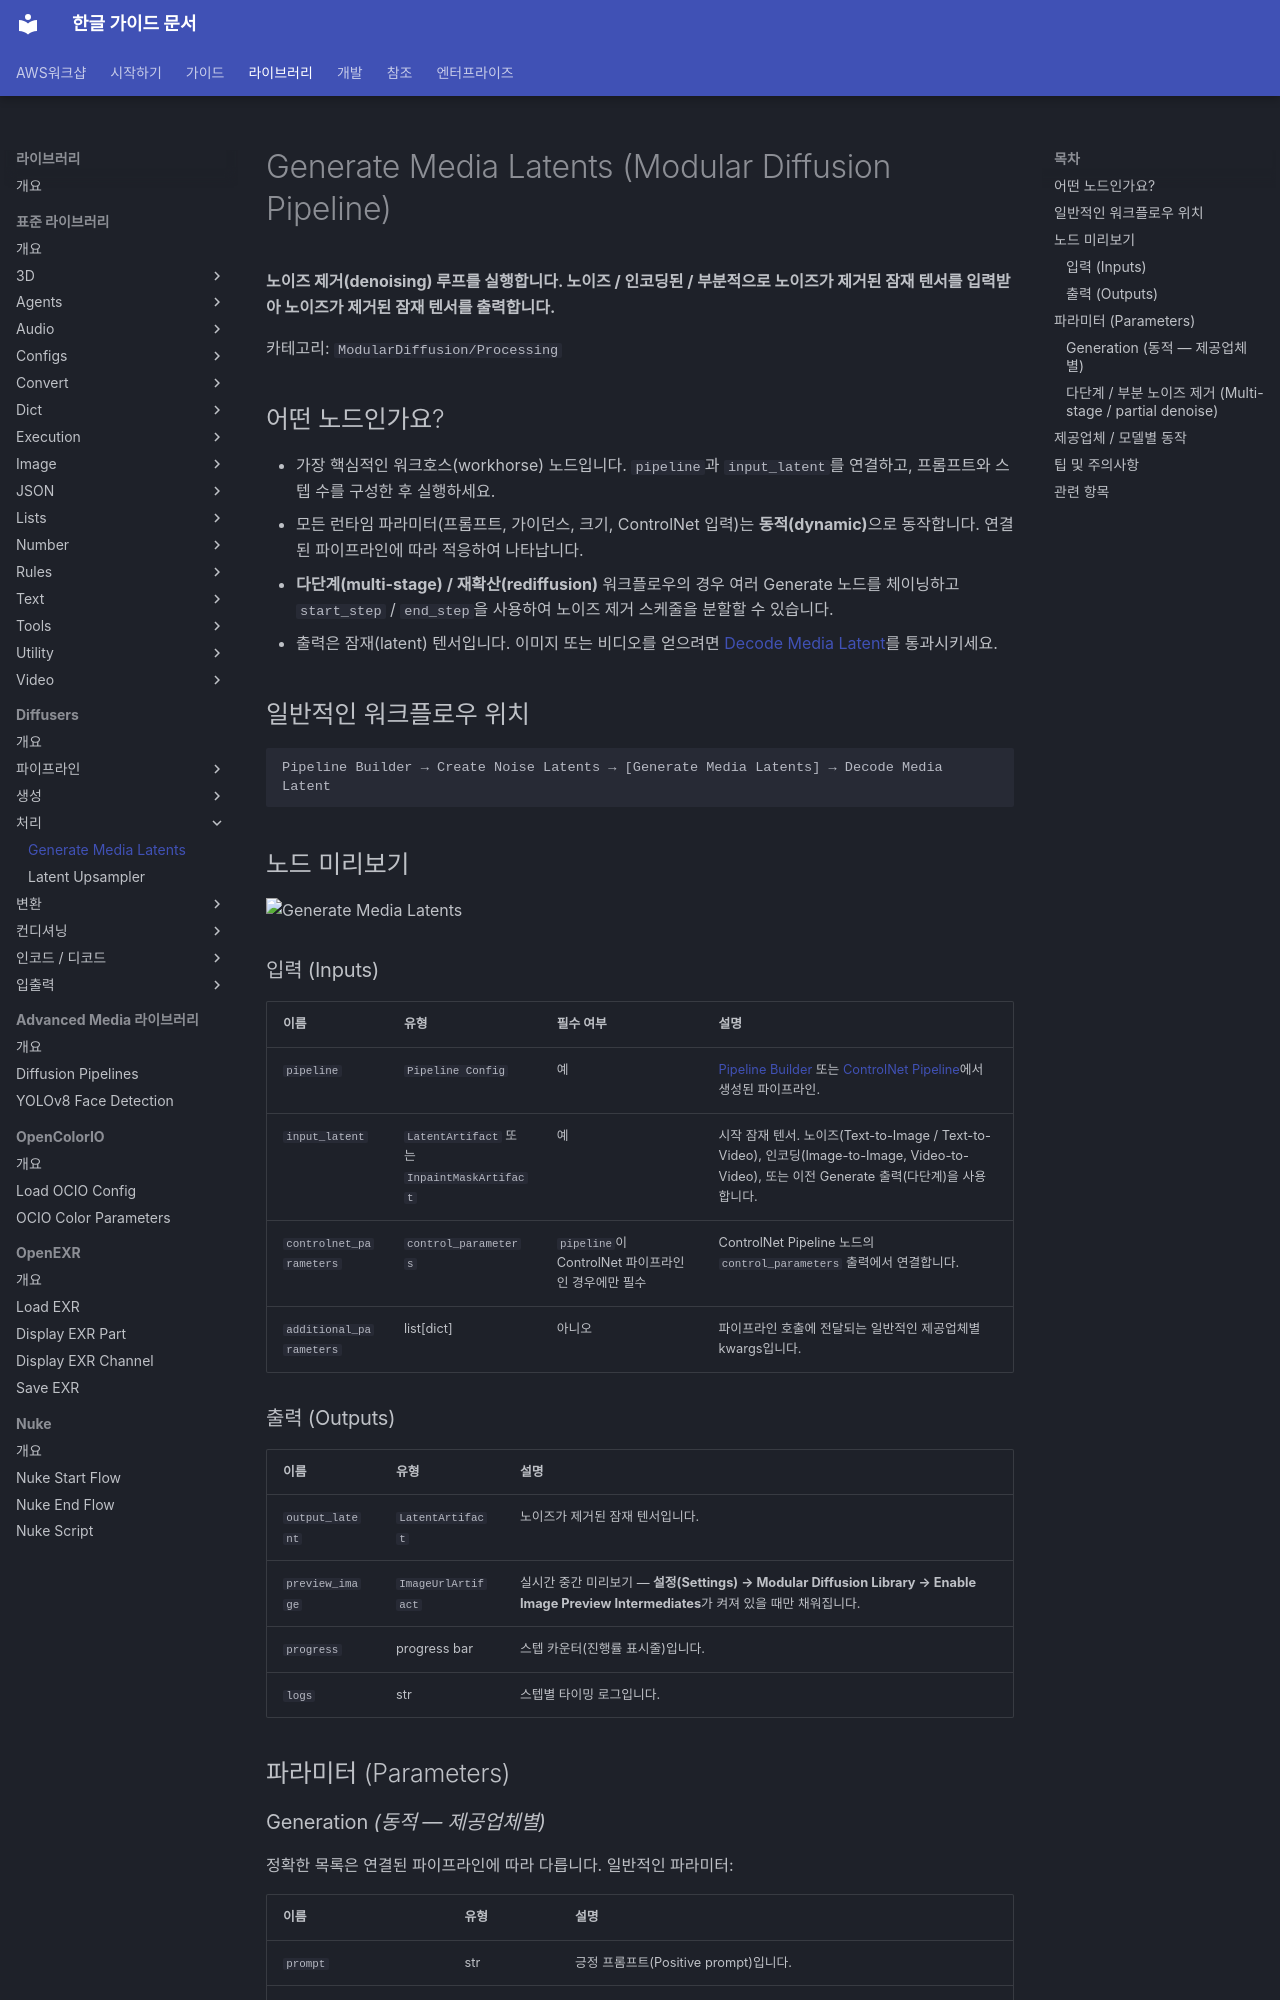

repository: fdotbeomhee/fnkr_gtn_doc · page: libraries/diffusers/generate_media_latents/index.html · generator: mkdocs

# Generate Media Latents (Modular Diffusion Pipeline)

**노이즈 제거(denoising) 루프를 실행합니다. 노이즈 / 인코딩된 / 부분적으로 노이즈가 제거된 잠재 텐서를 입력받아 노이즈가 제거된 잠재 텐서를 출력합니다.**

카테고리: `ModularDiffusion/Processing`

## 어떤 노드인가요?

- 가장 핵심적인 워크호스(workhorse) 노드입니다. `pipeline`과 `input_latent`를 연결하고, 프롬프트와 스텝 수를 구성한 후 실행하세요.
- 모든 런타임 파라미터(프롬프트, 가이던스, 크기, ControlNet 입력)는 **동적(dynamic)**으로 동작합니다. 연결된 파이프라인에 따라 적응하여 나타납니다.
- **다단계(multi-stage) / 재확산(rediffusion)** 워크플로우의 경우 여러 Generate 노드를 체이닝하고 `start_step` / `end_step`을 사용하여 노이즈 제거 스케줄을 분할할 수 있습니다.
- 출력은 잠재(latent) 텐서입니다. 이미지 또는 비디오를 얻으려면 [Decode Media Latent](decode_media_latent.md)를 통과시키세요.

## 일반적인 워크플로우 위치

```text
Pipeline Builder → Create Noise Latents → [Generate Media Latents] → Decode Media Latent
```

## 노드 미리보기

<img src="../assets/nodes/generate-media-latents.png" alt="Generate Media Latents" width="480">

### 입력 (Inputs) {: #inputs }

| 이름 | 유형 | 필수 여부 | 설명 |
| --- | --- | --- | --- |
| `pipeline` | `Pipeline Config` | 예 | [Pipeline Builder](pipeline_builder.md) 또는 [ControlNet Pipeline](controlnet_pipeline.md)에서 생성된 파이프라인. |
| `input_latent` | `LatentArtifact` 또는 `InpaintMaskArtifact` | 예 | 시작 잠재 텐서. 노이즈(Text-to-Image / Text-to-Video), 인코딩(Image-to-Image, Video-to-Video), 또는 이전 Generate 출력(다단계)을 사용합니다. |
| `controlnet_parameters` | `control_parameters` | `pipeline`이 ControlNet 파이프라인인 경우에만 필수 | ControlNet Pipeline 노드의 `control_parameters` 출력에서 연결합니다. |
| `additional_parameters` | list[dict] | 아니오 | 파이프라인 호출에 전달되는 일반적인 제공업체별 kwargs입니다. |

### 출력 (Outputs) {: #outputs }

| 이름 | 유형 | 설명 |
| --- | --- | --- |
| `output_latent` | `LatentArtifact` | 노이즈가 제거된 잠재 텐서입니다. |
| `preview_image` | `ImageUrlArtifact` | 실시간 중간 미리보기 — **설정(Settings) → Modular Diffusion Library → Enable Image Preview Intermediates**가 켜져 있을 때만 채워집니다. |
| `progress` | progress bar | 스텝 카운터(진행률 표시줄)입니다. |
| `logs` | str | 스텝별 타이밍 로그입니다. |

## 파라미터 (Parameters) {: #parameters }

### Generation *(동적 — 제공업체별)*

정확한 목록은 연결된 파이프라인에 따라 다릅니다. 일반적인 파라미터:

| 이름 | 유형 | 설명 |
| --- | --- | --- |
| `prompt` | str | 긍정 프롬프트(Positive prompt)입니다. |
| `negative_prompt` | str | 부정 프롬프트(Negative prompt) — 분류기 없는 가이던스(classifier-free guidance)를 지원하는 파이프라인에 나타납니다. |
| `guidance_scale` / `true_cfg_scale` | float | 분류기 없는 가이던스(CFG) / True-CFG 강도입니다. 파이프라인에 따라 이름이 다릅니다. |
| `num_inference_steps` | int (기본값 `20`) | 노이즈 제거 스케줄의 길이(스텝 수)입니다. |
| `seed` | int | 재현성을 위한 시드값입니다. |
